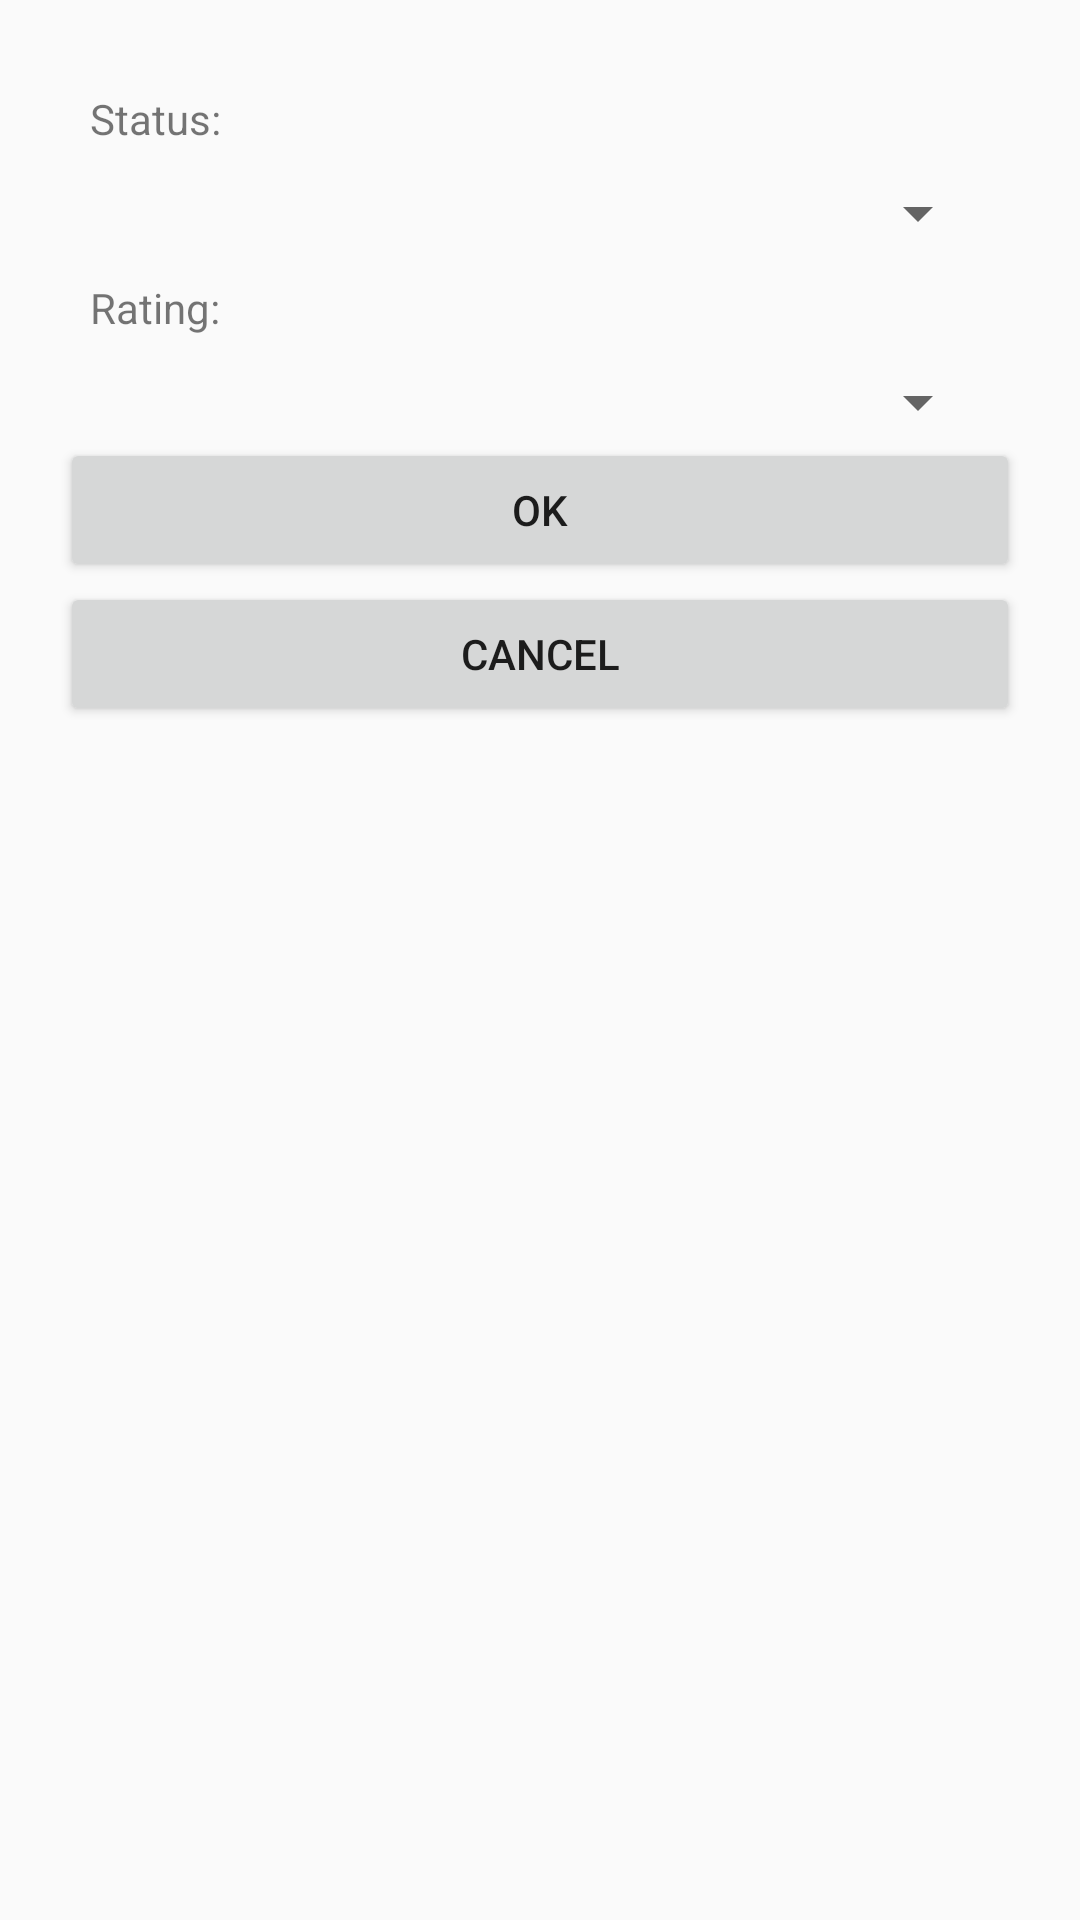

Here is an Android app screen rendered from its layout file. Give the layout XML and the strings, colors and styles it references.
<!-- AndroidManifest.xml: application theme AppTheme -->
<!-- res/layout/filter_dialog.xml -->
<?xml version="1.0" encoding="utf-8"?>
<LinearLayout xmlns:android="http://schemas.android.com/apk/res/android"
    android:id="@+id/customdialog"
    android:orientation="vertical"
    android:layout_width="fill_parent"
    android:layout_height="fill_parent"
    android:padding="20dp">
    <TextView
        android:id="@+id/tv_status"
        android:text="@string/status"
        android:layout_marginTop="10dp"
        android:layout_marginLeft="10dp"
        android:layout_marginRight="10dp"
        android:layout_below="@id/search_query"
        android:layout_width="match_parent"
        android:layout_height="wrap_content" />
    <Spinner
        android:id="@+id/sp_status"
        android:layout_marginTop="10dp"
        android:layout_marginLeft="10dp"
        android:layout_marginRight="10dp"
        android:layout_below="@id/tv_status"
        android:layout_width="match_parent"
        android:layout_height="wrap_content" />


    <TextView
        android:id="@+id/tv_rated"
        android:text="@string/rating"
        android:layout_marginTop="10dp"
        android:layout_marginLeft="10dp"
        android:layout_marginRight="10dp"
        android:layout_below="@id/sp_status"
        android:layout_width="match_parent"
        android:layout_height="wrap_content" />
    <Spinner
        android:id="@+id/sp_rated"
        android:layout_marginTop="10dp"
        android:layout_marginLeft="10dp"
        android:layout_marginRight="10dp"
        android:layout_below="@id/tv_rated"
        android:layout_width="match_parent"
        android:layout_height="wrap_content"
        />
    <Button
        android:id="@+id/dialog_ok"
        android:layout_width="fill_parent"
        android:layout_height="wrap_content"
        android:text="OK" />
    <Button
        android:id="@+id/dialog_cancel"
        android:layout_width="fill_parent"
        android:layout_height="wrap_content"
        android:text="cancel" />

</LinearLayout>
<!-- resources referenced by this layout -->
<resources>
  <string name="rating">Rating:</string>
  <string name="status">Status:</string>
  <style name="AppTheme" parent="Base.Theme.AppCompat.Light.DarkActionBar">
          
          <item name="colorPrimary">@color/colorPrimary</item>
          <item name="colorPrimaryDark">@color/colorPrimaryDark</item>
          <item name="colorAccent">@color/colorAccent</item>
      </style>
  <color name="colorPrimary">#3F51B5</color>
  <color name="colorPrimaryDark">#303F9F</color>
  <color name="colorAccent">#FF4081</color>
</resources>
